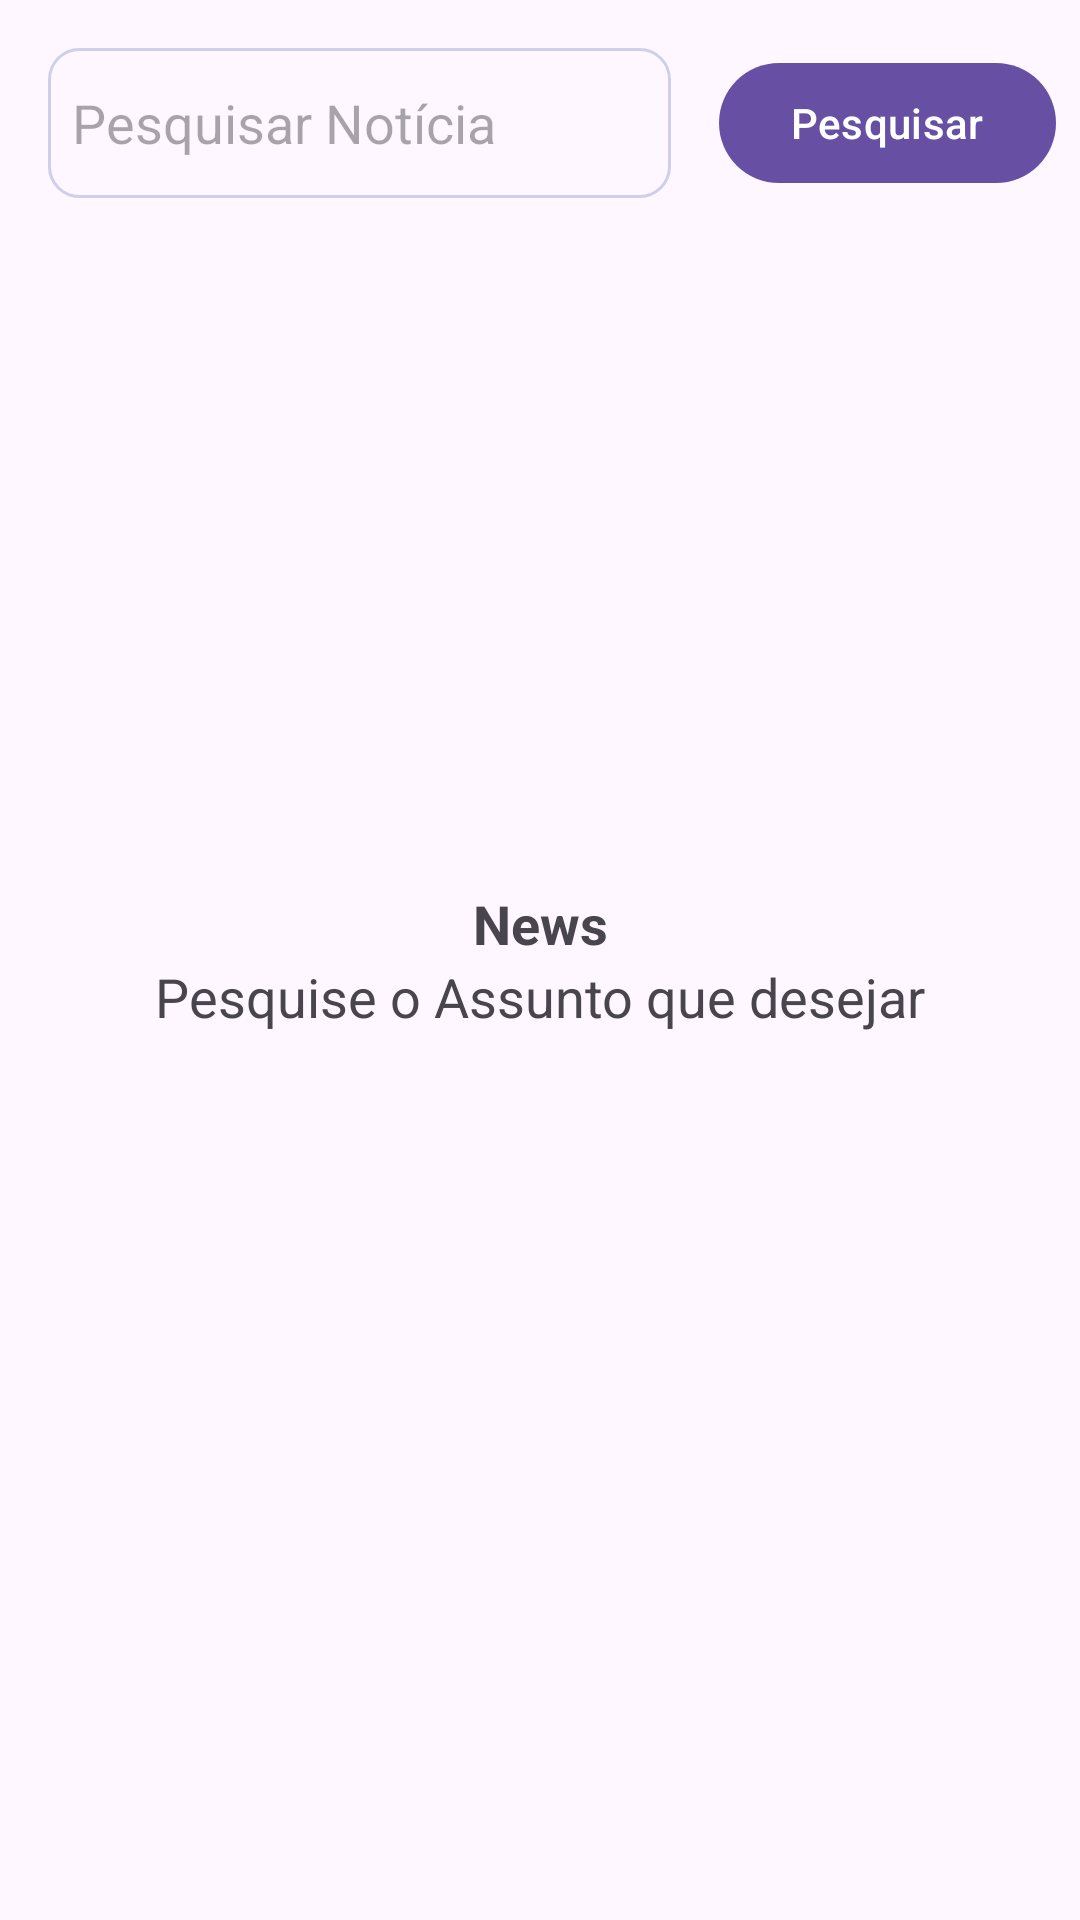

Android layout source for this screen:
<!-- AndroidManifest.xml: application theme Theme.NewsApi -->
<!-- res/layout/fragment_search_news.xml -->
<?xml version="1.0" encoding="utf-8"?>
<layout
    xmlns:android="http://schemas.android.com/apk/res/android"
    xmlns:app="http://schemas.android.com/apk/res-auto"
    xmlns:tools="http://schemas.android.com/tools">
<androidx.constraintlayout.widget.ConstraintLayout
    android:layout_width="match_parent"
    android:layout_height="match_parent"
    tools:context=".ui.SearchNewsFragment">

    <LinearLayout
        android:id="@+id/header"
        android:layout_width="match_parent"
        android:layout_height="wrap_content"
        android:layout_marginTop="16dp"
        android:orientation="horizontal"
        app:layout_constraintEnd_toEndOf="parent"
        app:layout_constraintStart_toStartOf="parent"
        app:layout_constraintTop_toTopOf="parent">

        <EditText
            android:id="@+id/txtPesquisar"
            android:layout_width="match_parent"
            android:layout_height="50dp"
            android:layout_marginStart="16dp"
            android:layout_marginEnd="16dp"
            android:layout_weight="1"
            android:background="@drawable/edit_text_bg"
            android:ems="10"
            android:hint="Pesquisar Notícia"
            android:inputType="text"
            android:padding="8dp" />

        <com.google.android.material.button.MaterialButton
            android:id="@+id/btnPesquisar"
            android:layout_width="wrap_content"
            android:layout_height="wrap_content"
            android:layout_gravity="center"
            android:layout_marginEnd="8dp"
            android:text="Pesquisar" />
    </LinearLayout>


    <androidx.recyclerview.widget.RecyclerView
        android:id="@+id/rvSearchedNews"
        android:layout_width="0dp"
        android:layout_height="0dp"
        android:layout_marginStart="16dp"
        android:layout_marginTop="16dp"
        android:layout_marginEnd="16dp"
        app:layout_constraintBottom_toBottomOf="parent"
        app:layout_constraintEnd_toEndOf="parent"
        app:layout_constraintHorizontal_bias="0.0"
        app:layout_constraintStart_toStartOf="parent"
        app:layout_constraintTop_toBottomOf="@+id/header"
        app:layout_constraintVertical_bias="1.0" />

    <LinearLayout
        android:id="@+id/noContent"
        android:visibility="visible"
        android:layout_width="wrap_content"
        android:layout_height="wrap_content"
        android:orientation="vertical"
        android:gravity="center"
        app:layout_constraintBottom_toBottomOf="parent"
        app:layout_constraintEnd_toEndOf="parent"
        app:layout_constraintStart_toStartOf="parent"
        app:layout_constraintTop_toTopOf="parent">

        <TextView
            android:layout_width="wrap_content"
            android:layout_height="wrap_content"
            android:text="News"
            android:textStyle="bold"
            android:textSize="18sp"/>

        <TextView
            android:layout_width="wrap_content"
            android:layout_height="wrap_content"
            android:text="Pesquise o Assunto que desejar"
            android:textSize="18sp"/>
    </LinearLayout>

    <ProgressBar
        android:id="@+id/progress_circular"
        android:visibility="gone"
        android:layout_width="wrap_content"
        android:layout_height="wrap_content"
        app:layout_constraintBottom_toBottomOf="parent"
        app:layout_constraintEnd_toEndOf="parent"
        app:layout_constraintStart_toStartOf="parent"
        app:layout_constraintTop_toTopOf="parent" />


</androidx.constraintlayout.widget.ConstraintLayout>

</layout>
<!-- resources referenced by this layout -->
<resources>
  <!-- drawable edit_text_bg (drawable) -->
  <?xml version="1.0" encoding="utf-8"?>
  <selector xmlns:android="http://schemas.android.com/apk/res/android">
      <item>
          <shape android:shape="rectangle">
              <solid android:color="@color/surface_color"/>
              <stroke android:color="@color/semi_purple" android:width="1dp"/>
              <corners android:radius="10dp"/>
          </shape>
      </item>
  </selector>
  <style name="Theme.NewsApi" parent="Base.Theme.NewsApi" />
  <color name="surface_color">#FF000000</color>
  <color name="semi_purple">#cfcfeb</color>
  <style name="Base.Theme.NewsApi" parent="Theme.Material3.DayNight.NoActionBar">
          
          
      </style>
</resources>
